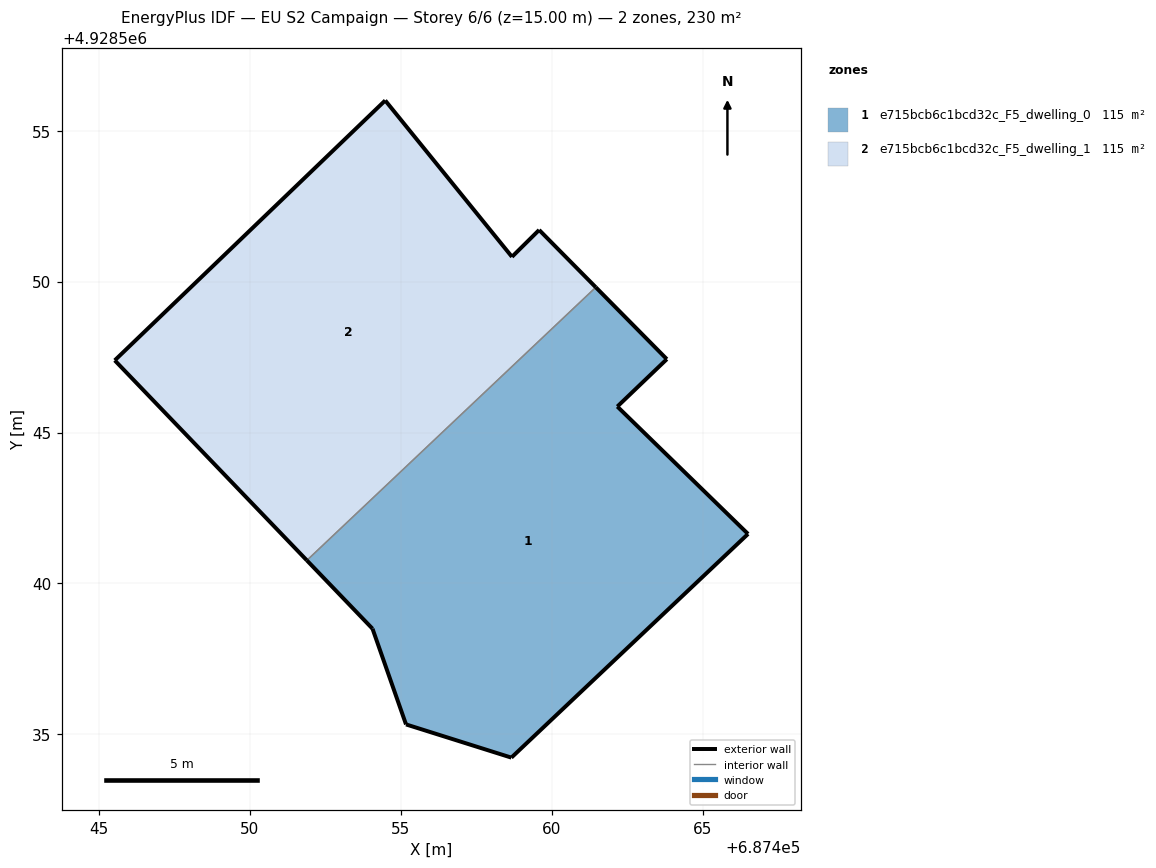
=== STOREY PLAN SPEC (per zone: floor XY polygon, exterior-wall plan segments, windows/doors) ===
zone 1: e715bcb6c1bcd32c_F5_dwelling_0  (114.9 m²)
  floor: (687466.51, 4928541.64) (687462.18, 4928545.86) (687463.82, 4928547.43) (687461.46, 4928549.81) (687451.89, 4928540.76) (687454.07, 4928538.50) (687455.18, 4928535.33) (687458.67, 4928534.23)
  exterior wall: (687458.67, 4928534.23) – (687455.18, 4928535.33)  [3.7 m]
  exterior wall: (687455.18, 4928535.33) – (687454.07, 4928538.50)  [3.4 m]
  exterior wall: (687454.07, 4928538.50) – (687451.89, 4928540.76)  [3.1 m]
  exterior wall: (687461.46, 4928549.81) – (687463.82, 4928547.43)  [3.3 m]
  exterior wall: (687463.82, 4928547.43) – (687462.18, 4928545.86)  [2.3 m]
  exterior wall: (687462.18, 4928545.86) – (687466.51, 4928541.64)  [6.0 m]
  exterior wall: (687466.51, 4928541.64) – (687458.67, 4928534.23)  [10.8 m]
  interior walls: 1
zone 2: e715bcb6c1bcd32c_F5_dwelling_1  (114.9 m²)
  floor: (687461.46, 4928549.81) (687459.59, 4928551.71) (687458.69, 4928550.82) (687454.49, 4928556.00) (687445.53, 4928547.39) (687451.89, 4928540.76)
  exterior wall: (687454.49, 4928556.00) – (687458.69, 4928550.82)  [6.7 m]
  exterior wall: (687458.69, 4928550.82) – (687459.59, 4928551.71)  [1.3 m]
  exterior wall: (687459.59, 4928551.71) – (687461.46, 4928549.81)  [2.7 m]
  exterior wall: (687451.89, 4928540.76) – (687445.53, 4928547.39)  [9.2 m]
  exterior wall: (687445.53, 4928547.39) – (687454.49, 4928556.00)  [12.4 m]
  interior walls: 1

=== DERIVED (storey summary) ===
Building: EU S2 Campaign
Storey: 6 of 6  (floor level z = 15.00 m)
Storey gross floor area: 229.7 m²
Zones on this storey: 2
  - e715bcb6c1bcd32c_F5_dwelling_0: floor 114.9 m²; exterior wall 32.6 m (97.8 m²); WWR 0.0%
  - e715bcb6c1bcd32c_F5_dwelling_1: floor 114.9 m²; exterior wall 32.2 m (96.7 m²); WWR 0.0%
Zone adjacency (shared interzone walls):
  - e715bcb6c1bcd32c_F5_dwelling_0 ↔ e715bcb6c1bcd32c_F5_dwelling_1